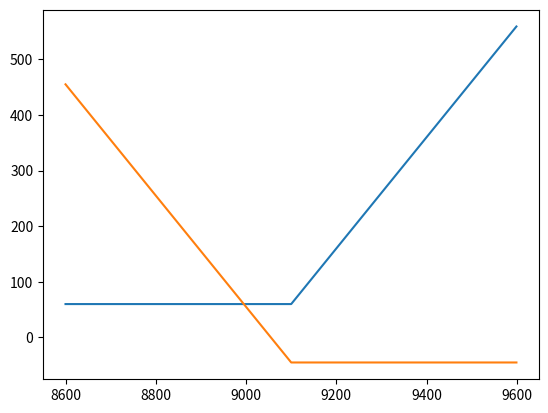

Reproduce this figure in Python.
import numpy as np

K = 9100
Premium_Call = 60
Premium_Put = 45

Interval = 500
ST = np.arange(K - Interval, K + Interval)

x = np.maximum(ST - K, 0) + Premium_Call  
y = - (np.minimum(ST - K, 0) + Premium_Put)

import matplotlib.pyplot as plt
plt.plot(ST, x)
plt.plot(ST, y)
plt.show()